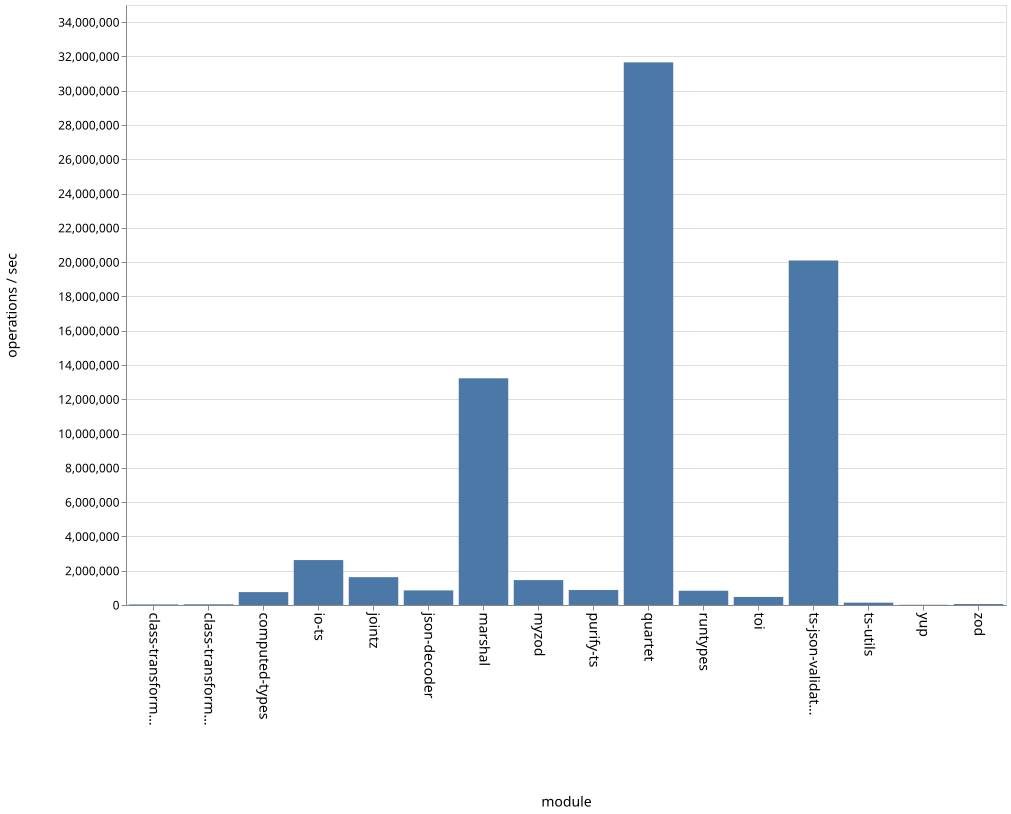

Source data for this figure (header and first rows):
name, ops
class-transformer-validator-async, 33244
class-transformer-validator-sync, 41453
computed-types, 752502
io-ts, 2621408
jointz, 1624103
json-decoder, 851508
marshal, 13224387
myzod, 1453021
purify-ts, 873125
quartet, 31654776
runtypes, 832846
toi, 470449
ts-json-validator, 20096617
ts-utils, 136949
yup, 13590
zod, 55966
